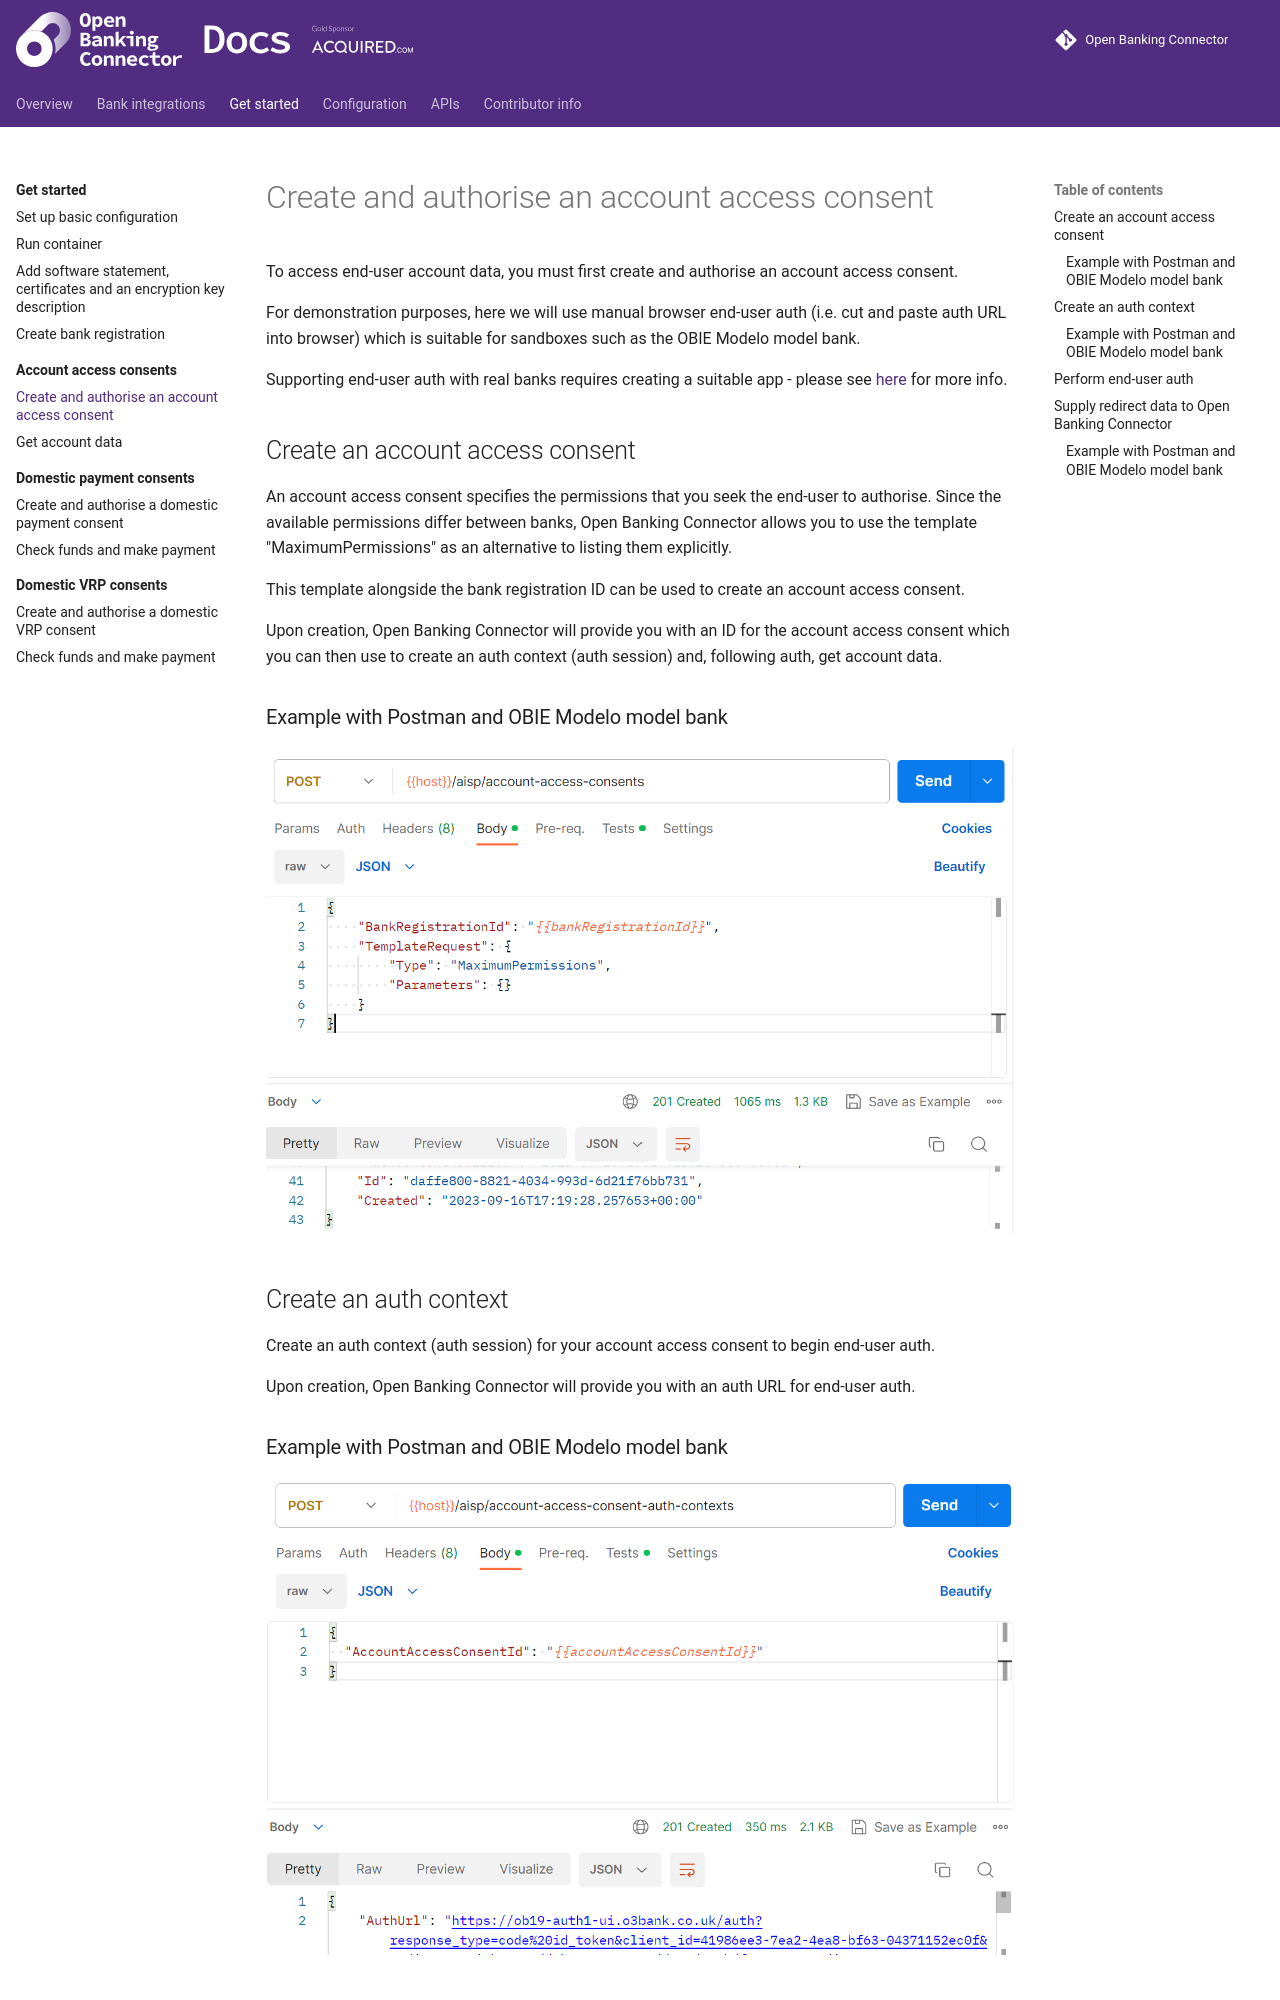

repository: finlabsuk/open-banking-connector · page: get-started/account-access-consents/create-and-authorise-account-access-consent/index.html · generator: mkdocs

# Create and authorise an account access consent

To access end-user account data, you must first create and authorise an account access consent.

For demonstration purposes, here we will use manual browser end-user auth (i.e. cut and paste auth URL into browser) which is suitable for sandboxes such as the OBIE Modelo model bank.

Supporting end-user auth with real banks requires creating a suitable app - please see [here](../../../guide/README.md#open-banking-connector-supports-end-user-auth-in-your-app) for more info.

## Create an account access consent

An account access consent specifies the permissions that you seek the end-user to authorise. Since the available permissions differ between banks, Open Banking Connector allows you to use the template "MaximumPermissions" as an alternative to listing them explicitly.

This template alongside the bank registration ID can be used to create an account access consent.

Upon creation, Open Banking Connector will provide you with an ID for the account access consent which you can then use to create an auth context (auth session) and, following auth, get account data.

### Example with Postman and OBIE Modelo model bank

![Alt text](create-account-access-consent.png)

## Create an auth context

Create an auth context (auth session) for your account access consent to begin end-user auth.

Upon creation, Open Banking Connector will provide you with an auth URL for end-user auth.

### Example with Postman and OBIE Modelo model bank

![Alt text](create-account-access-consent-auth-context.png)
